Photos from the image-classification dataset "imgs_others" in the GitHub repository yujeong0/Auto_painting_program. Its 8 classes are: apple, avocado, carrot, cherry, flower, leaf, shellfish, tomato.

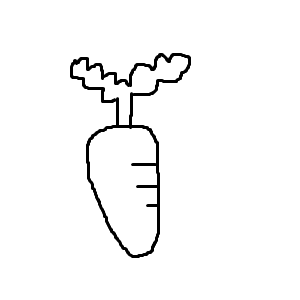
Label: carrot

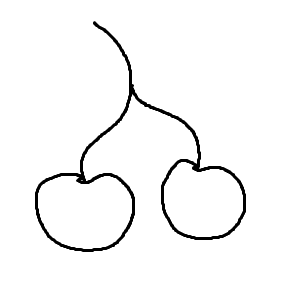
Label: cherry

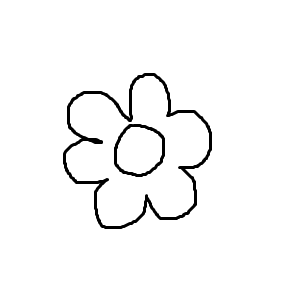
Label: flower

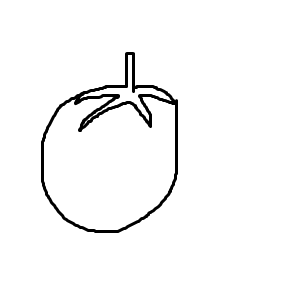
Label: tomato

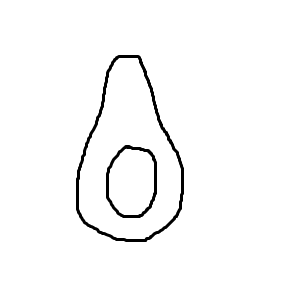
Label: avocado

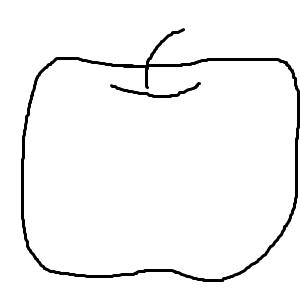
Label: apple
